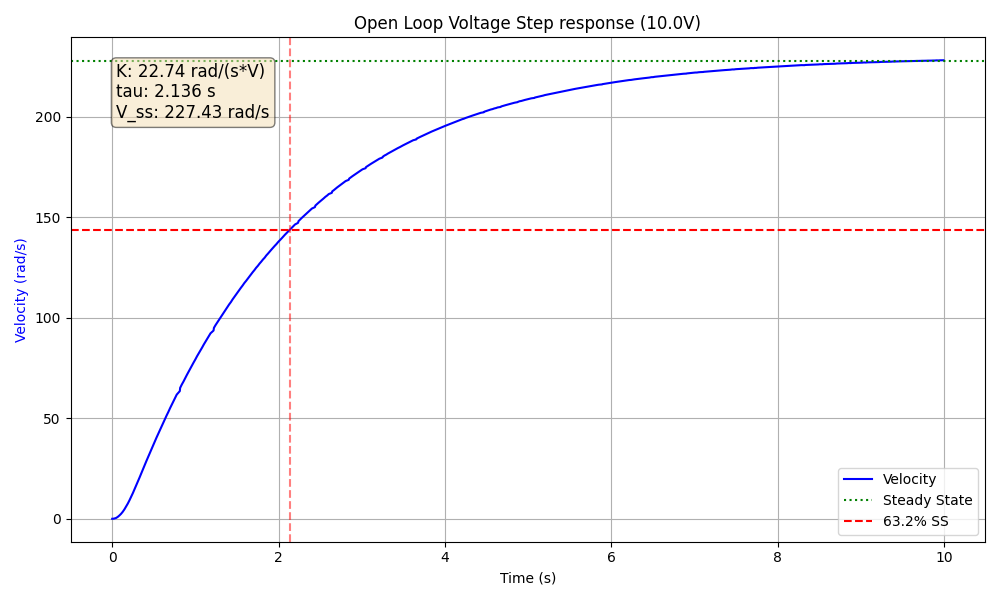

The table this chart was drawn from, first rows:
Time (s), Velocity (rad/s), Voltage (V)
1.9073486328125e-06, -0.06, -3.42
0.005388, -0.06, 10.0
0.02461, 0.07, 10.0
0.04546, 0.33, 10.0
0.06544, 0.85, 10.0
0.08566, 1.56, 10.0
0.1063, 2.4, 10.0
0.1264, 3.42, 10.0
0.1466, 4.63, 10.0
0.1667, 6.02, 10.0
0.1876, 7.53, 10.0
0.2077, 9.16, 10.0
0.2276, 10.9, 10.0
0.2485, 12.75, 10.0
0.2685, 14.66, 10.0
0.2887, 16.6, 10.0
0.3096, 18.6, 10.0
0.3297, 20.57, 10.0
0.3496, 22.59, 10.0
0.3703, 24.59, 10.0
0.3904, 26.63, 10.0
0.4106, 28.66, 10.0
0.4306, 30.6, 10.0
0.4514, 32.58, 10.0
0.4715, 34.55, 10.0
0.4916, 36.49, 10.0
0.5123, 38.42, 10.0
0.5324, 40.33, 10.0
0.5529, 42.21, 10.0
0.5727, 44.08, 10.0
0.5933, 45.93, 10.0
0.6135, 47.76, 10.0
0.6335, 49.51, 10.0
0.6543, 51.37, 10.0
0.6746, 53.08, 10.0
0.6946, 54.91, 10.0
0.7153, 56.65, 10.0
0.7355, 58.31, 10.0
0.7554, 60.08, 10.0
0.7753, 61.71, 10.0
0.8124, 63.45, 10.0
0.8163, 65.04, 10.0
0.8365, 66.74, 10.0
0.8577, 68.3, 10.0
0.8777, 69.97, 10.0
0.8973, 71.5, 10.0
0.9176, 73.07, 10.0
0.9384, 74.63, 10.0
0.9586, 76.18, 10.0
0.9786, 77.71, 10.0
0.9994, 79.22, 10.0
1.019, 80.79, 10.0
1.04, 82.2, 10.0
1.06, 83.74, 10.0
1.081, 85.13, 10.0
1.101, 86.63, 10.0
1.121, 87.99, 10.0
1.141, 89.4, 10.0
1.162, 90.8, 10.0
1.181, 92.18, 10.0
... 434 more rows
